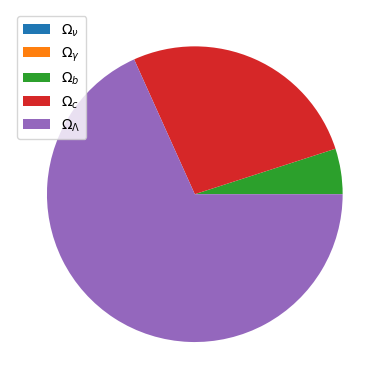

Write Python code to recreate this figure.
import numpy as np

# Numerical Settings
tau0 = 1.e-6 # start time for mode evolution
tau0_pca = 1.e-5 # earliest time for which w is varied in PCA
k_low = 1  # lowest wavenumber
k_high = 1000 # highest wavenumber
NT = 2**11 # number of points used to solve the ODE
NK = 256 # number of wavenumbers for which to solve the  ODE
N_K_INT = 10000 # number of wavenumbers at which to evaluate bessel functions/integrate Cl

# PCA settings
NC = 16
w_basis = 'square'
cs2_basis = 'square'

H0 = c = 1.0 # sets the units
h = 0.6688
OmegaB0 = 0.04968
OmegaC0 = 0.26754
OmegaG0 = 5.50234e-5
OmegaN0 = 3.74248e-5 

OmegaR0 = OmegaG0 + OmegaN0
OmegaM0 = OmegaB0 + OmegaC0
OmegaL0  = 1-(OmegaM0 + OmegaR0)
deltaD0 = np.zeros(NK)
vD0 = np.zeros(NK)

wD = np.zeros(NT)
cs2D = np.zeros((NT, NK))
theta_w = np.zeros(NC)
theta_cs2 = np.zeros((NC**2))
As = np.exp(3.064)/1.e10
TCMB0 = 2.72548 * 1.e6 # microK
ns = .9667
k_star = 0.05 # Mpc^-1

a0 = 1.e-6
z_rec = 1000. * OmegaB0 ** (-0.027 / (1 + 0.11 * np.log(OmegaB0)) )
a_rec = 1./(1. + z_rec)
a_eq  = OmegaR0/OmegaM0
tau_r = 1/(np.sqrt(OmegaM0/a_rec)*H0/2)
tau_s = 0.6 * OmegaM0**.25 * OmegaB0**(-.5) * a_rec**.75 * .67**(-.5) * tau_r
alpha = np.sqrt(a_rec/a_eq)


MLparams = {'OmegaB0': OmegaB0,
            'OmegaC0': OmegaC0,
            'OmegaG0': OmegaG0,
            'OmegaN0': OmegaN0,
            'OmegaL0': OmegaL0,
            'OmegaD_tau0': 0,
            'deltaD0':deltaD0,
            'vD0': vD0,
            'a_rec': a_rec,
            'a0': a0,
            'a_eq':a_eq,
            'wD': wD,
            'cs2D': cs2D}

# Plot Settings
plot_params = {'legend.fontsize': 'x-large',
               'figure.figsize': (13, 7),
               'axes.labelsize': 'x-large',
               'axes.titlesize':'x-large',
               'xtick.labelsize':'x-large',
               'ytick.labelsize':'x-large',
               'font.family' :'serif',
               'font.sans-serif' :'Garamond'}



if __name__ == "__main__":
    import matplotlib.pyplot as plt
    plt.pie([OmegaN0, OmegaG0, OmegaB0, OmegaC0, OmegaL0])
    plt.legend([r'$\Omega_\nu$', r'$\Omega_\gamma$', r'$\Omega_b$', r'$\Omega_c$', r'$\Omega_\Lambda$' ])
    print(OmegaR0)
    plt.show()

